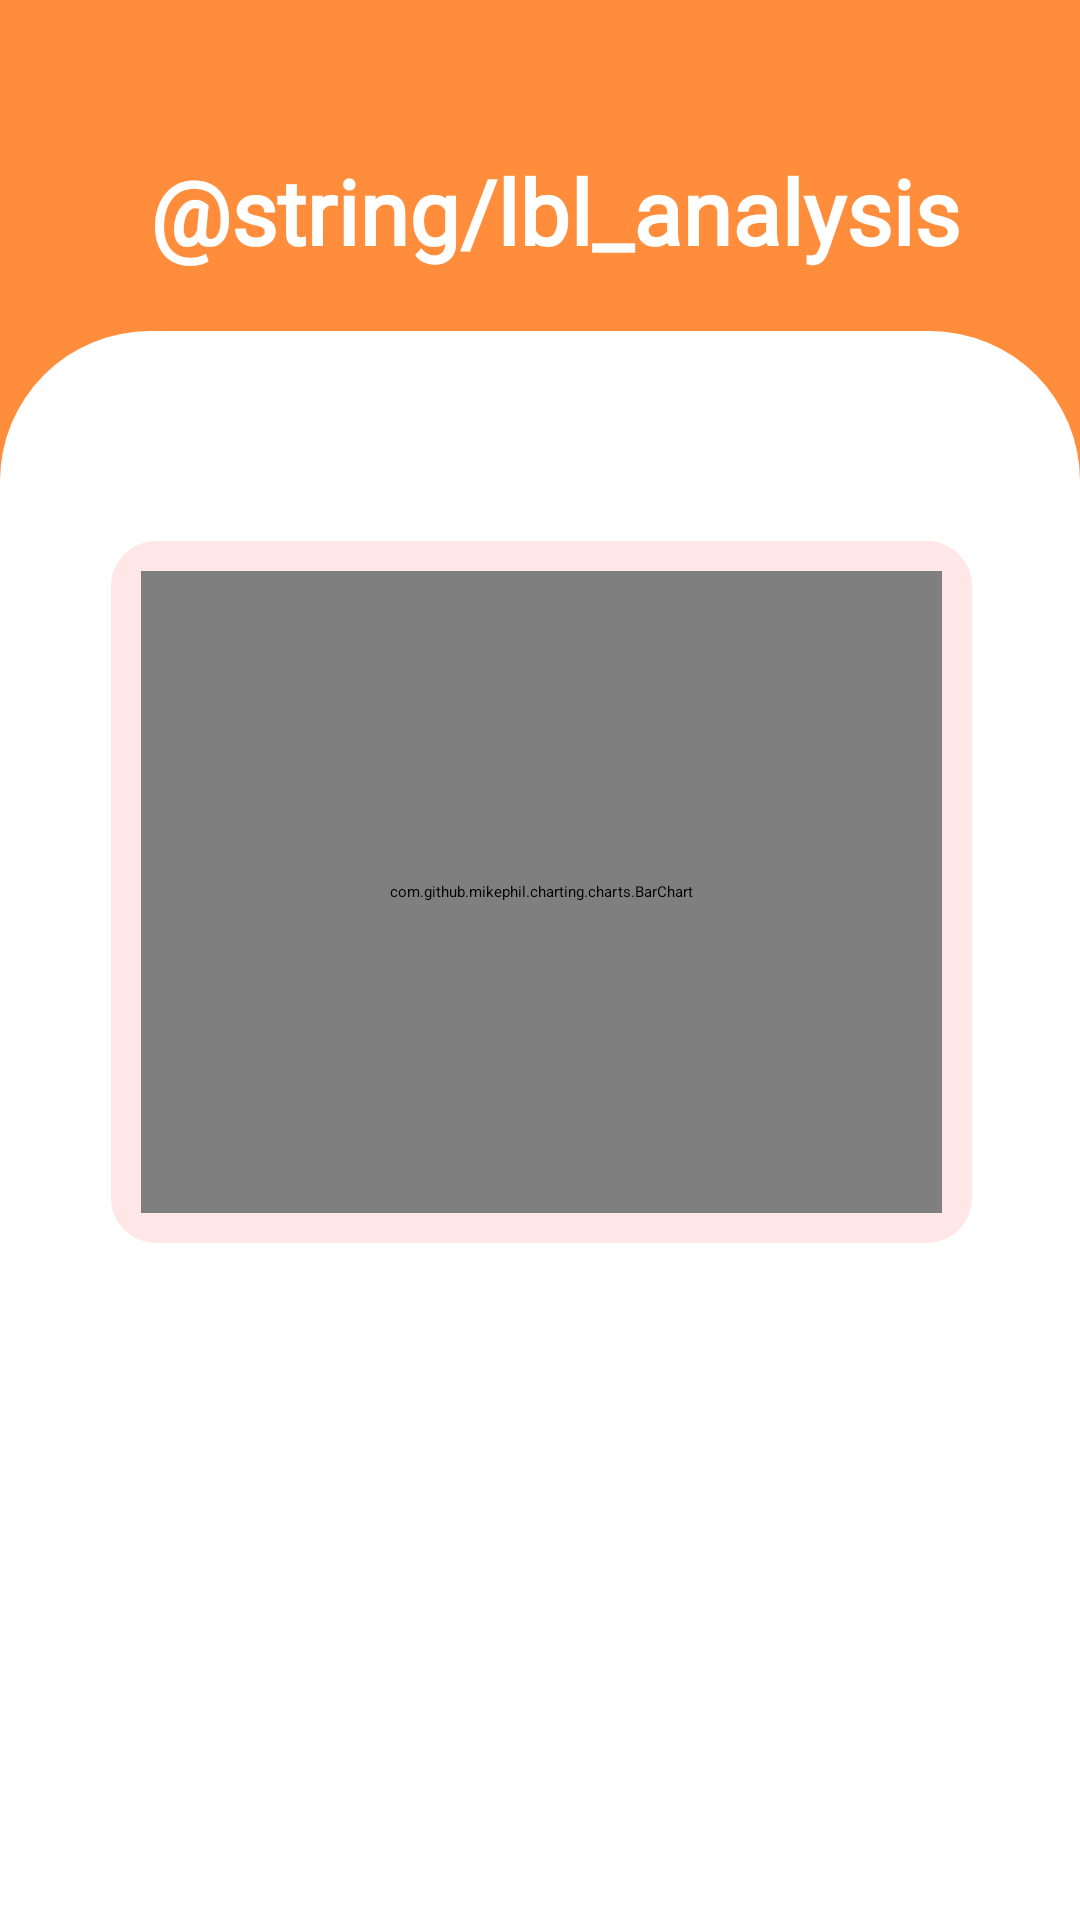

Here is an Android app screen rendered from its layout file. Give the layout XML and the strings, colors and styles it references.
<!-- AndroidManifest.xml: application theme Theme.OPSC7312 -->
<!-- res/layout/fragment_analytics.xml -->
<?xml version="1.0" encoding="utf-8"?>
<LinearLayout xmlns:android="http://schemas.android.com/apk/res/android"
    xmlns:tools="http://schemas.android.com/tools"
    xmlns:app="http://schemas.android.com/apk/res-auto"
    android:layout_width="match_parent"
    android:layout_height="match_parent"
    tools:context=".ui.fragment.AnalyticsFragment"
    android:orientation="vertical"
    style="@style/groupStyledeep_orange_400">

    <Toolbar
        android:layout_width="match_parent"
        android:layout_height="wrap_content"
        android:layout_marginStart="10dp"
        android:layout_marginTop="20dp"
        >
        <ImageView
            android:id="@+id/back_button"
            android:layout_width="30dp"
            android:layout_height="30dp"
            app:tint="@color/white"
            android:src="@drawable/baseline_arrow_back_24"
            android:layout_gravity="start"
            />

        <TextView
            android:id="@+id/txtWelcome"
            style="@style/txtPoppinssemibold30"
            android:layout_width="wrap_content"
            android:layout_height="wrap_content"
            android:layout_gravity="center"
            android:layout_marginTop="30dp"
            android:layout_marginBottom="20dp"
            android:ellipsize="end"

            android:lineSpacingExtra="15dp"
            android:singleLine="true"
            android:text="@string/lbl_analysis"
            tools:text="@string/lbl_analysis" />
    </Toolbar>
    <ScrollView
        android:layout_width="match_parent"
        android:layout_height="match_parent"
        style="@style/groupStylewhite_A700cornerRadius">
        <LinearLayout
            android:id="@+id/linearColumnusernameo"
            android:layout_width="match_parent"
            android:layout_height="wrap_content"
            android:layout_marginStart="1dp"
            android:orientation="vertical"
            android:paddingStart="36dp"
            android:paddingTop="20dp"
            android:paddingEnd="36dp"
            android:paddingBottom="20dp">

            <androidx.recyclerview.widget.RecyclerView
                android:id="@+id/date_recycle_view"
                android:layout_width="match_parent"
                android:layout_height="wrap_content"
                android:layout_marginTop="8dp"
                android:layout_marginBottom="12dp"
                android:padding="10dp"
                android:clipToPadding="false"
                android:layout_gravity="center_horizontal" />

            <LinearLayout
                android:layout_width="match_parent"
                android:layout_height="234dp"
                android:layout_marginVertical="10dp"
                android:background="@drawable/analytics_layout_background"
                android:padding="10dp"
                android:orientation="vertical"
                android:layout_marginBottom="10dp">
                <com.github.mikephil.charting.charts.BarChart
                    android:id="@+id/incomeExpenseBarChart"
                    android:layout_width="match_parent"
                    android:layout_height="match_parent"/>

            </LinearLayout>

            <androidx.recyclerview.widget.RecyclerView
                android:id="@+id/totals_recycle_view"
                android:layout_width="match_parent"
                android:layout_height="wrap_content"
                android:layout_marginTop="8dp"
                android:layout_marginBottom="12dp"
                android:padding="10dp"
                android:clipToPadding="false"
                android:layout_gravity="center_horizontal" />

        </LinearLayout>
    </ScrollView>

</LinearLayout>
<!-- resources referenced by this layout -->
<resources>
  <color name="white">#FFFFFFFF</color>
  <!-- drawable analytics_layout_background (drawable) -->
  <?xml version="1.0" encoding="utf-8"?>
  <shape xmlns:android="http://schemas.android.com/apk/res/android"
      android:shape="rectangle">
      <solid android:color="@color/deep_orange_50" />
      <corners android:radius="15dp" />
  </shape>
  <style name="groupStyledeep_orange_400">
          <item name="android:background">@drawable/rectangle_bg_deep_orange_400</item>
      </style>
  <style name="groupStylewhite_A700cornerRadius">
          <item name="android:background">@drawable/rectangle_bg_white_a700_radius_tl_70_tr_70</item>
  
      </style>
  <style name="txtPoppinssemibold30">
          <item name="android:textSize">30sp</item>
          <item name="android:textColor">@color/white_A700</item>
          <item name="android:fontFamily">@font/poppins</item>
          <item name="android:textFontWeight" tools:targetApi="p">600</item>
  
      </style>
  <color name="deep_orange_50">#ffe7e7</color>
  <!-- drawable rectangle_bg_deep_orange_400 (drawable) -->
  <?xml version="1.0" encoding="utf-8"?>
  <shape xmlns:android="http://schemas.android.com/apk/res/android"
      android:shape="rectangle">
      <solid android:color="@color/deep_orange_400" />
  </shape>
  <!-- drawable rectangle_bg_white_a700_radius_tl_70_tr_70 (drawable) -->
  <?xml version="1.0" encoding="utf-8"?>
  <shape xmlns:android="http://schemas.android.com/apk/res/android"
      android:shape="rectangle">
      <solid android:color="@color/white_A700" />
      <corners
          android:topLeftRadius="50dp"
          android:topRightRadius="50dp" />
  </shape>
  <color name="white_A700">#ffffff</color>
  <color name="deep_orange_400">#ff8d3c</color>
</resources>
